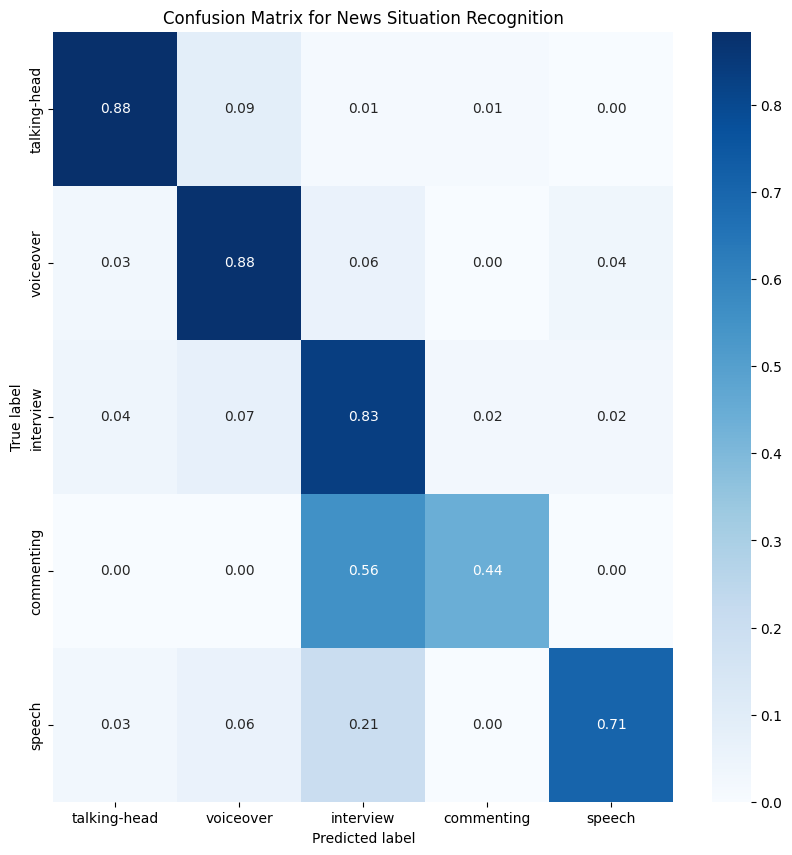

Values plotted in this chart, from the file beside it:
8.840579710144927938e-01, 8.695652173913043237e-02, 1.449275362318840597e-02, 1.449275362318840597e-02, 0.000000000000000000e+00
2.941176470588235253e-02, 8.750000000000000000e-01, 5.882352941176470507e-02, 0.000000000000000000e+00, 3.676470588235294240e-02
4.166666666666666435e-02, 7.499999999999999722e-02, 8.333333333333332593e-01, 2.499999999999999792e-02, 2.499999999999999792e-02
0.000000000000000000e+00, 0.000000000000000000e+00, 5.555555555555555802e-01, 4.444444444444444198e-01, 0.000000000000000000e+00
2.941176470588235253e-02, 5.882352941176470507e-02, 2.058823529411764885e-01, 0.000000000000000000e+00, 7.058823529411764053e-01
